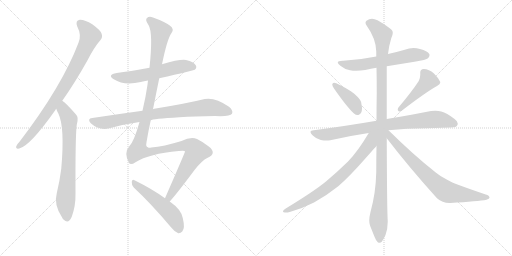
t = 0.00 s
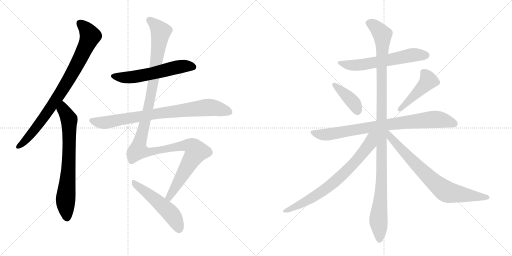
t = 2.23 s
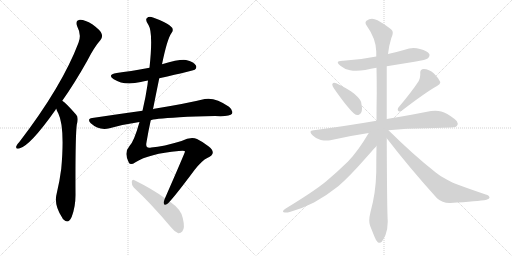
t = 4.45 s
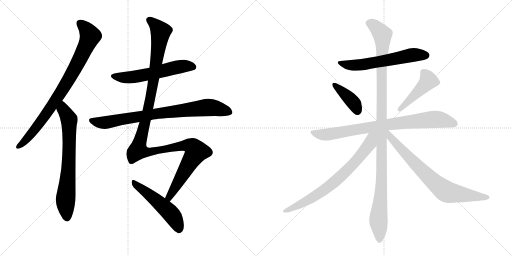
t = 6.68 s
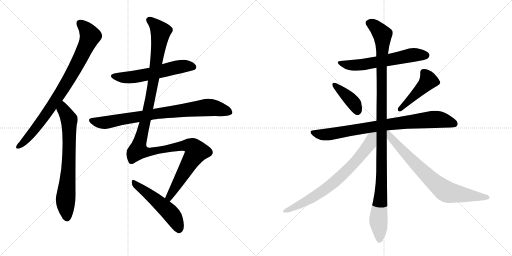
t = 8.91 s
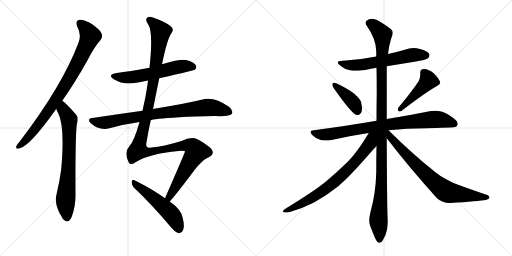
t = 11.14 s

The animated SVG that drew these frames (rendered in a browser with its animation timeline set to each time). Animation: 13 CSS @keyframes rules; one cycle of 11.14 s.

<svg version="1.1" viewBox="0 0 2048 1024" xmlns="http://www.w3.org/2000/svg">
  <g stroke="lightgray" stroke-dasharray="1,1" stroke-width="1" transform="scale(4, 4)">
    <line x1="0" y1="0" x2="256" y2="256"></line>
    <line x1="256" y1="0" x2="0" y2="256"></line>
    <line x1="128" y1="0" x2="128" y2="256"></line>
    <line x1="0" y1="128" x2="256" y2="128"></line>
    <line x1="256" y1="0" x2="512" y2="256"></line>
    <line x1="512" y1="0" x2="256" y2="256"></line>
    <line x1="384" y1="0" x2="384" y2="256"></line>
    <line x1="256" y1="128" x2="512" y2="128"></line>
  </g>
<g transform="scale(1, -1) translate(0, -850)">
   <style type="text/css">
    @keyframes keyframes0 {
      from {
       stroke: black;
       stroke-dashoffset: 849;
       stroke-width: 128;
       }
       73% {
       animation-timing-function: step-end;
       stroke: black;
       stroke-dashoffset: 0;
       stroke-width: 128;
       }
       to {
       stroke: black;
       stroke-width: 1024;
       }
       }
       #make-me-a-hanzi-animation-0 {
         animation: keyframes0 0.940918s both;
         animation-delay: 0.000000s;
         animation-timing-function: linear;
       }
    @keyframes keyframes1 {
      from {
       stroke: black;
       stroke-dashoffset: 723;
       stroke-width: 128;
       }
       70% {
       animation-timing-function: step-end;
       stroke: black;
       stroke-dashoffset: 0;
       stroke-width: 128;
       }
       to {
       stroke: black;
       stroke-width: 1024;
       }
       }
       #make-me-a-hanzi-animation-1 {
         animation: keyframes1 0.838379s both;
         animation-delay: 0.940918s;
         animation-timing-function: linear;
       }
    @keyframes keyframes2 {
      from {
       stroke: black;
       stroke-dashoffset: 579;
       stroke-width: 128;
       }
       65% {
       animation-timing-function: step-end;
       stroke: black;
       stroke-dashoffset: 0;
       stroke-width: 128;
       }
       to {
       stroke: black;
       stroke-width: 1024;
       }
       }
       #make-me-a-hanzi-animation-2 {
         animation: keyframes2 0.721191s both;
         animation-delay: 1.779297s;
         animation-timing-function: linear;
       }
    @keyframes keyframes3 {
      from {
       stroke: black;
       stroke-dashoffset: 814;
       stroke-width: 128;
       }
       73% {
       animation-timing-function: step-end;
       stroke: black;
       stroke-dashoffset: 0;
       stroke-width: 128;
       }
       to {
       stroke: black;
       stroke-width: 1024;
       }
       }
       #make-me-a-hanzi-animation-3 {
         animation: keyframes3 0.912435s both;
         animation-delay: 2.500488s;
         animation-timing-function: linear;
       }
    @keyframes keyframes4 {
      from {
       stroke: black;
       stroke-dashoffset: 1272;
       stroke-width: 128;
       }
       81% {
       animation-timing-function: step-end;
       stroke: black;
       stroke-dashoffset: 0;
       stroke-width: 128;
       }
       to {
       stroke: black;
       stroke-width: 1024;
       }
       }
       #make-me-a-hanzi-animation-4 {
         animation: keyframes4 1.285156s both;
         animation-delay: 3.412923s;
         animation-timing-function: linear;
       }
    @keyframes keyframes5 {
      from {
       stroke: black;
       stroke-dashoffset: 518;
       stroke-width: 128;
       }
       63% {
       animation-timing-function: step-end;
       stroke: black;
       stroke-dashoffset: 0;
       stroke-width: 128;
       }
       to {
       stroke: black;
       stroke-width: 1024;
       }
       }
       #make-me-a-hanzi-animation-5 {
         animation: keyframes5 0.671549s both;
         animation-delay: 4.698079s;
         animation-timing-function: linear;
       }
    @keyframes keyframes6 {
      from {
       stroke: black;
       stroke-dashoffset: 608;
       stroke-width: 128;
       }
       66% {
       animation-timing-function: step-end;
       stroke: black;
       stroke-dashoffset: 0;
       stroke-width: 128;
       }
       to {
       stroke: black;
       stroke-width: 1024;
       }
       }
       #make-me-a-hanzi-animation-6 {
         animation: keyframes6 0.744792s both;
         animation-delay: 5.369629s;
         animation-timing-function: linear;
       }
    @keyframes keyframes7 {
      from {
       stroke: black;
       stroke-dashoffset: 399;
       stroke-width: 128;
       }
       56% {
       animation-timing-function: step-end;
       stroke: black;
       stroke-dashoffset: 0;
       stroke-width: 128;
       }
       to {
       stroke: black;
       stroke-width: 1024;
       }
       }
       #make-me-a-hanzi-animation-7 {
         animation: keyframes7 0.574707s both;
         animation-delay: 6.114421s;
         animation-timing-function: linear;
       }
    @keyframes keyframes8 {
      from {
       stroke: black;
       stroke-dashoffset: 457;
       stroke-width: 128;
       }
       60% {
       animation-timing-function: step-end;
       stroke: black;
       stroke-dashoffset: 0;
       stroke-width: 128;
       }
       to {
       stroke: black;
       stroke-width: 1024;
       }
       }
       #make-me-a-hanzi-animation-8 {
         animation: keyframes8 0.621908s both;
         animation-delay: 6.689128s;
         animation-timing-function: linear;
       }
    @keyframes keyframes9 {
      from {
       stroke: black;
       stroke-dashoffset: 828;
       stroke-width: 128;
       }
       73% {
       animation-timing-function: step-end;
       stroke: black;
       stroke-dashoffset: 0;
       stroke-width: 128;
       }
       to {
       stroke: black;
       stroke-width: 1024;
       }
       }
       #make-me-a-hanzi-animation-9 {
         animation: keyframes9 0.923828s both;
         animation-delay: 7.311035s;
         animation-timing-function: linear;
       }
    @keyframes keyframes10 {
      from {
       stroke: black;
       stroke-dashoffset: 1147;
       stroke-width: 128;
       }
       79% {
       animation-timing-function: step-end;
       stroke: black;
       stroke-dashoffset: 0;
       stroke-width: 128;
       }
       to {
       stroke: black;
       stroke-width: 1024;
       }
       }
       #make-me-a-hanzi-animation-10 {
         animation: keyframes10 1.183431s both;
         animation-delay: 8.234863s;
         animation-timing-function: linear;
       }
    @keyframes keyframes11 {
      from {
       stroke: black;
       stroke-dashoffset: 741;
       stroke-width: 128;
       }
       71% {
       animation-timing-function: step-end;
       stroke: black;
       stroke-dashoffset: 0;
       stroke-width: 128;
       }
       to {
       stroke: black;
       stroke-width: 1024;
       }
       }
       #make-me-a-hanzi-animation-11 {
         animation: keyframes11 0.853027s both;
         animation-delay: 9.418294s;
         animation-timing-function: linear;
       }
    @keyframes keyframes12 {
      from {
       stroke: black;
       stroke-dashoffset: 755;
       stroke-width: 128;
       }
       71% {
       animation-timing-function: step-end;
       stroke: black;
       stroke-dashoffset: 0;
       stroke-width: 128;
       }
       to {
       stroke: black;
       stroke-width: 1024;
       }
       }
       #make-me-a-hanzi-animation-12 {
         animation: keyframes12 0.864421s both;
         animation-delay: 10.271322s;
         animation-timing-function: linear;
       }
</style>
<path d="M 249 447 Q 298 516 349 607 Q 377 662 402 690 Q 412 702 406 716 Q 402 729 369 753 Q 339 772 319 771 Q 300 768 309 744 Q 327 710 314 679 Q 248 505 78 283 Q 68 273 65 265 Q 62 253 77 256 Q 119 265 221 409 Q 222 412 225 415 L 249 447 Z" fill="lightgray"></path> 
<path d="M 225 415 Q 228 405 233 397 Q 260 342 245 175 Q 239 127 227 77 Q 214 31 249 -21 Q 250 -25 255 -29 Q 274 -47 287 -17 Q 303 26 302 76 Q 301 301 307 351 Q 316 381 304 392 Q 265 437 249 447 C 225 466 214 443 225 415 Z" fill="lightgray"></path> 
<path d="M 637 537 Q 775 568 779 571 Q 789 580 783 589 Q 776 602 744 610 Q 720 614 648 593 L 598 579 Q 517 564 467 558 Q 427 551 455 533 Q 497 506 563 522 Q 575 526 592 528 L 637 537 Z" fill="lightgray"></path> 
<path d="M 603 369 Q 609 375 718 381 Q 779 385 860 386 Q 920 383 928 395 Q 934 408 916 423 Q 861 462 819 454 Q 746 436 617 415 Q 614 415 612 413 L 570 407 Q 476 394 369 378 Q 347 375 363 357 Q 396 327 438 337 Q 495 353 558 362 L 603 369 Z" fill="lightgray"></path> 
<path d="M 679 44 Q 712 81 778 170 Q 809 209 829 218 Q 851 228 851 239 Q 852 251 835 264 Q 813 282 788 294 Q 763 304 726 286 Q 654 264 605 260 Q 580 254 586 281 Q 593 324 603 369 L 612 413 Q 624 474 637 537 L 648 593 Q 669 695 686 718 Q 699 734 679 748 Q 657 764 612 780 Q 596 786 588 778 Q 579 771 594 750 Q 613 719 598 579 L 592 528 Q 591 521 590 511 Q 583 462 570 407 L 558 362 Q 536 284 518 266 Q 494 239 516 198 Q 523 188 542 201 Q 596 235 715 246 Q 740 249 740 244 Q 740 240 660 57 C 648 30 660 21 679 44 Z" fill="lightgray"></path> 
<path d="M 660 57 Q 609 94 538 129 Q 529 135 527 123 Q 526 110 535 100 Q 604 36 684 -59 Q 699 -78 713 -83 Q 722 -84 729 -76 Q 741 -63 731 -22 Q 725 12 679 44 L 660 57 Z" fill="lightgray"></path> 
<path d="M 1547 585 L 1658 603 Q 1706 611 1712 617 Q 1718 623 1718 629 Q 1718 632 1717 634 Q 1710 647 1680 654 Q 1667 658 1654 658 Q 1636 658 1619 651 Q 1585 641 1552 634 L 1505 624 Q 1442 611 1373 607 L 1370 607 Q 1351 607 1351 600 Q 1351 595 1363 586 Q 1378 573 1400 569 Q 1411 567 1425 567 Q 1441 567 1461 570 Q 1484 575 1506 579 L 1547 585 Z" fill="lightgray"></path> 
<path d="M 1330 515 Q 1329 514 1329 512 Q 1329 506 1336 496 Q 1389 420 1416 396 Q 1423 390 1430 390 Q 1433 390 1436 391 Q 1448 397 1448 417 Q 1448 421 1447 426 Q 1446 444 1440 451 Q 1431 463 1416 476 Q 1390 496 1345 517 Q 1340 519 1337 519 Q 1332 519 1330 515 Z" fill="lightgray"></path> 
<path d="M 1593 419 Q 1591 415 1591 412 Q 1591 408 1594 406 Q 1596 404 1599 404 Q 1603 404 1608 408 Q 1703 481 1748 506 Q 1761 514 1761 520 L 1761 522 Q 1754 538 1736 556 Q 1716 574 1695 574 Q 1681 573 1681 560 L 1681 551 Q 1681 539 1675 526 Q 1647 483 1593 419 Z" fill="lightgray"></path> 
<path d="M 1554 329 Q 1627 337 1705 337 Q 1785 340 1804 340 Q 1826 340 1829 349 Q 1831 352 1831 356 Q 1831 365 1817 375 Q 1787 398 1765 404 Q 1754 407 1741 407 Q 1733 407 1724 406 Q 1656 392 1547 374 L 1506 367 Q 1390 347 1255 329 Q 1242 328 1242 322 Q 1242 317 1250 309 Q 1265 294 1283 290 Q 1296 288 1306 288 Q 1314 288 1321 289 Q 1394 306 1475 318 L 1554 329 Z" fill="lightgray"></path> 
<path d="M 1547 374 L 1547 585 L 1552 634 Q 1556 669 1565 697 Q 1571 709 1571 718 Q 1571 722 1570 725 Q 1567 736 1510 769 Q 1498 775 1488 775 Q 1476 775 1466 767 Q 1462 764 1462 759 Q 1462 754 1467 747 Q 1504 695 1505 644 L 1505 624 L 1506 579 Q 1507 531 1507 480 Q 1506 424 1506 367 L 1506 266 Q 1505 215 1505 161 Q 1503 77 1482 2 Q 1477 -18 1477 -32 Q 1477 -44 1480 -52 L 1498 -97 Q 1505 -115 1511 -119 Q 1515 -121 1518 -121 Q 1523 -121 1527 -117 Q 1533 -109 1542 -90 Q 1551 -66 1551 -36 Q 1548 6 1547 297 L 1547 374 Z" fill="lightgray"></path> 
<path d="M 1475 318 Q 1431 244 1392 204 Q 1348 161 1305 125 Q 1258 86 1143 16 Q 1132 9 1132 5 Q 1132 2 1135 1 Q 1139 0 1144 0 Q 1150 0 1159 2 Q 1207 15 1256 40 Q 1308 69 1353 105 Q 1395 141 1456 210 Q 1502 262 1505 265 L 1506 266 C 1559 324 1498 356 1475 318 Z" fill="lightgray"></path> 
<path d="M 1547 297 Q 1637 180 1748 57 Q 1769 38 1798 38 L 1801 38 Q 1913 45 1946 51 Q 1958 55 1958 59 Q 1958 68 1943 72 Q 1878 94 1827 113 Q 1813 118 1785 133 Q 1761 145 1743 160 Q 1654 230 1554 329 C 1533 350 1520 331 1547 297 Z" fill="lightgray"></path> 
      <clipPath id="make-me-a-hanzi-clip-0">
      <path d="M 249 447 Q 298 516 349 607 Q 377 662 402 690 Q 412 702 406 716 Q 402 729 369 753 Q 339 772 319 771 Q 300 768 309 744 Q 327 710 314 679 Q 248 505 78 283 Q 68 273 65 265 Q 62 253 77 256 Q 119 265 221 409 Q 222 412 225 415 L 249 447 Z" fill="lightgray"></path>
      </clipPath>
      <path clip-path="url(#make-me-a-hanzi-clip-0)" d="M 321 755 L 347 731 L 361 706 L 327 628 L 273 528 L 184 392 L 127 316 L 75 265 " fill="none" id="make-me-a-hanzi-animation-0" stroke-dasharray="721 1442" stroke-linecap="round"></path>

      <clipPath id="make-me-a-hanzi-clip-1">
      <path d="M 225 415 Q 228 405 233 397 Q 260 342 245 175 Q 239 127 227 77 Q 214 31 249 -21 Q 250 -25 255 -29 Q 274 -47 287 -17 Q 303 26 302 76 Q 301 301 307 351 Q 316 381 304 392 Q 265 437 249 447 C 225 466 214 443 225 415 Z" fill="lightgray"></path>
      </clipPath>
      <path clip-path="url(#make-me-a-hanzi-clip-1)" d="M 249 439 L 254 411 L 277 372 L 276 216 L 262 47 L 267 -21 " fill="none" id="make-me-a-hanzi-animation-1" stroke-dasharray="595 1190" stroke-linecap="round"></path>

      <clipPath id="make-me-a-hanzi-clip-2">
      <path d="M 637 537 Q 775 568 779 571 Q 789 580 783 589 Q 776 602 744 610 Q 720 614 648 593 L 598 579 Q 517 564 467 558 Q 427 551 455 533 Q 497 506 563 522 Q 575 526 592 528 L 637 537 Z" fill="lightgray"></path>
      </clipPath>
      <path clip-path="url(#make-me-a-hanzi-clip-2)" d="M 458 547 L 481 540 L 519 540 L 724 584 L 747 587 L 774 581 " fill="none" id="make-me-a-hanzi-animation-2" stroke-dasharray="451 902" stroke-linecap="round"></path>

      <clipPath id="make-me-a-hanzi-clip-3">
      <path d="M 603 369 Q 609 375 718 381 Q 779 385 860 386 Q 920 383 928 395 Q 934 408 916 423 Q 861 462 819 454 Q 746 436 617 415 Q 614 415 612 413 L 570 407 Q 476 394 369 378 Q 347 375 363 357 Q 396 327 438 337 Q 495 353 558 362 L 603 369 Z" fill="lightgray"></path>
      </clipPath>
      <path clip-path="url(#make-me-a-hanzi-clip-3)" d="M 367 367 L 426 360 L 630 397 L 821 420 L 866 417 L 918 402 " fill="none" id="make-me-a-hanzi-animation-3" stroke-dasharray="686 1372" stroke-linecap="round"></path>

      <clipPath id="make-me-a-hanzi-clip-4">
      <path d="M 679 44 Q 712 81 778 170 Q 809 209 829 218 Q 851 228 851 239 Q 852 251 835 264 Q 813 282 788 294 Q 763 304 726 286 Q 654 264 605 260 Q 580 254 586 281 Q 593 324 603 369 L 612 413 Q 624 474 637 537 L 648 593 Q 669 695 686 718 Q 699 734 679 748 Q 657 764 612 780 Q 596 786 588 778 Q 579 771 594 750 Q 613 719 598 579 L 592 528 Q 591 521 590 511 Q 583 462 570 407 L 558 362 Q 536 284 518 266 Q 494 239 516 198 Q 523 188 542 201 Q 596 235 715 246 Q 740 249 740 244 Q 740 240 660 57 C 648 30 660 21 679 44 Z" fill="lightgray"></path>
      </clipPath>
      <path clip-path="url(#make-me-a-hanzi-clip-4)" d="M 598 770 L 643 723 L 601 455 L 553 248 L 601 243 L 743 269 L 768 264 L 786 244 L 691 90 L 677 65 L 677 52 " fill="none" id="make-me-a-hanzi-animation-4" stroke-dasharray="1144 2288" stroke-linecap="round"></path>

      <clipPath id="make-me-a-hanzi-clip-5">
      <path d="M 660 57 Q 609 94 538 129 Q 529 135 527 123 Q 526 110 535 100 Q 604 36 684 -59 Q 699 -78 713 -83 Q 722 -84 729 -76 Q 741 -63 731 -22 Q 725 12 679 44 L 660 57 Z" fill="lightgray"></path>
      </clipPath>
      <path clip-path="url(#make-me-a-hanzi-clip-5)" d="M 537 118 L 677 3 L 705 -37 L 715 -67 " fill="none" id="make-me-a-hanzi-animation-5" stroke-dasharray="390 780" stroke-linecap="round"></path>

      <clipPath id="make-me-a-hanzi-clip-6">
      <path d="M 1547 585 L 1658 603 Q 1706 611 1712 617 Q 1718 623 1718 629 Q 1718 632 1717 634 Q 1710 647 1680 654 Q 1667 658 1654 658 Q 1636 658 1619 651 Q 1585 641 1552 634 L 1505 624 Q 1442 611 1373 607 L 1370 607 Q 1351 607 1351 600 Q 1351 595 1363 586 Q 1378 573 1400 569 Q 1411 567 1425 567 Q 1441 567 1461 570 Q 1484 575 1506 579 L 1547 585 Z" fill="lightgray"></path>
      </clipPath>
      <path clip-path="url(#make-me-a-hanzi-clip-6)" d="M 1357 599 L 1419 588 L 1642 629 L 1704 629 " fill="none" id="make-me-a-hanzi-animation-6" stroke-dasharray="480 960" stroke-linecap="round"></path>

      <clipPath id="make-me-a-hanzi-clip-7">
      <path d="M 1330 515 Q 1329 514 1329 512 Q 1329 506 1336 496 Q 1389 420 1416 396 Q 1423 390 1430 390 Q 1433 390 1436 391 Q 1448 397 1448 417 Q 1448 421 1447 426 Q 1446 444 1440 451 Q 1431 463 1416 476 Q 1390 496 1345 517 Q 1340 519 1337 519 Q 1332 519 1330 515 Z" fill="lightgray"></path>
      </clipPath>
      <path clip-path="url(#make-me-a-hanzi-clip-7)" d="M 1337 511 L 1410 444 L 1431 405 " fill="none" id="make-me-a-hanzi-animation-7" stroke-dasharray="271 542" stroke-linecap="round"></path>

      <clipPath id="make-me-a-hanzi-clip-8">
      <path d="M 1593 419 Q 1591 415 1591 412 Q 1591 408 1594 406 Q 1596 404 1599 404 Q 1603 404 1608 408 Q 1703 481 1748 506 Q 1761 514 1761 520 L 1761 522 Q 1754 538 1736 556 Q 1716 574 1695 574 Q 1681 573 1681 560 L 1681 551 Q 1681 539 1675 526 Q 1647 483 1593 419 Z" fill="lightgray"></path>
      </clipPath>
      <path clip-path="url(#make-me-a-hanzi-clip-8)" d="M 1694 561 L 1714 528 L 1600 413 " fill="none" id="make-me-a-hanzi-animation-8" stroke-dasharray="329 658" stroke-linecap="round"></path>

      <clipPath id="make-me-a-hanzi-clip-9">
      <path d="M 1554 329 Q 1627 337 1705 337 Q 1785 340 1804 340 Q 1826 340 1829 349 Q 1831 352 1831 356 Q 1831 365 1817 375 Q 1787 398 1765 404 Q 1754 407 1741 407 Q 1733 407 1724 406 Q 1656 392 1547 374 L 1506 367 Q 1390 347 1255 329 Q 1242 328 1242 322 Q 1242 317 1250 309 Q 1265 294 1283 290 Q 1296 288 1306 288 Q 1314 288 1321 289 Q 1394 306 1475 318 L 1554 329 Z" fill="lightgray"></path>
      </clipPath>
      <path clip-path="url(#make-me-a-hanzi-clip-9)" d="M 1252 319 L 1312 312 L 1502 345 L 1725 372 L 1760 372 L 1817 356 " fill="none" id="make-me-a-hanzi-animation-9" stroke-dasharray="700 1400" stroke-linecap="round"></path>

      <clipPath id="make-me-a-hanzi-clip-10">
      <path d="M 1547 374 L 1547 585 L 1552 634 Q 1556 669 1565 697 Q 1571 709 1571 718 Q 1571 722 1570 725 Q 1567 736 1510 769 Q 1498 775 1488 775 Q 1476 775 1466 767 Q 1462 764 1462 759 Q 1462 754 1467 747 Q 1504 695 1505 644 L 1505 624 L 1506 579 Q 1507 531 1507 480 Q 1506 424 1506 367 L 1506 266 Q 1505 215 1505 161 Q 1503 77 1482 2 Q 1477 -18 1477 -32 Q 1477 -44 1480 -52 L 1498 -97 Q 1505 -115 1511 -119 Q 1515 -121 1518 -121 Q 1523 -121 1527 -117 Q 1533 -109 1542 -90 Q 1551 -66 1551 -36 Q 1548 6 1547 297 L 1547 374 Z" fill="lightgray"></path>
      </clipPath>
      <path clip-path="url(#make-me-a-hanzi-clip-10)" d="M 1475 757 L 1506 739 L 1521 723 L 1530 701 L 1528 162 L 1514 -24 L 1518 -108 " fill="none" id="make-me-a-hanzi-animation-10" stroke-dasharray="1019 2038" stroke-linecap="round"></path>

      <clipPath id="make-me-a-hanzi-clip-11">
      <path d="M 1475 318 Q 1431 244 1392 204 Q 1348 161 1305 125 Q 1258 86 1143 16 Q 1132 9 1132 5 Q 1132 2 1135 1 Q 1139 0 1144 0 Q 1150 0 1159 2 Q 1207 15 1256 40 Q 1308 69 1353 105 Q 1395 141 1456 210 Q 1502 262 1505 265 L 1506 266 C 1559 324 1498 356 1475 318 Z" fill="lightgray"></path>
      </clipPath>
      <path clip-path="url(#make-me-a-hanzi-clip-11)" d="M 1499 315 L 1486 300 L 1480 276 L 1449 233 L 1351 133 L 1312 101 L 1215 39 L 1151 8 L 1140 8 " fill="none" id="make-me-a-hanzi-animation-11" stroke-dasharray="613 1226" stroke-linecap="round"></path>

      <clipPath id="make-me-a-hanzi-clip-12">
      <path d="M 1547 297 Q 1637 180 1748 57 Q 1769 38 1798 38 L 1801 38 Q 1913 45 1946 51 Q 1958 55 1958 59 Q 1958 68 1943 72 Q 1878 94 1827 113 Q 1813 118 1785 133 Q 1761 145 1743 160 Q 1654 230 1554 329 C 1533 350 1520 331 1547 297 Z" fill="lightgray"></path>
      </clipPath>
      <path clip-path="url(#make-me-a-hanzi-clip-12)" d="M 1552 320 L 1563 300 L 1623 233 L 1723 133 L 1779 87 L 1809 77 L 1949 59 " fill="none" id="make-me-a-hanzi-animation-12" stroke-dasharray="627 1254" stroke-linecap="round"></path>

</g>
</svg>
